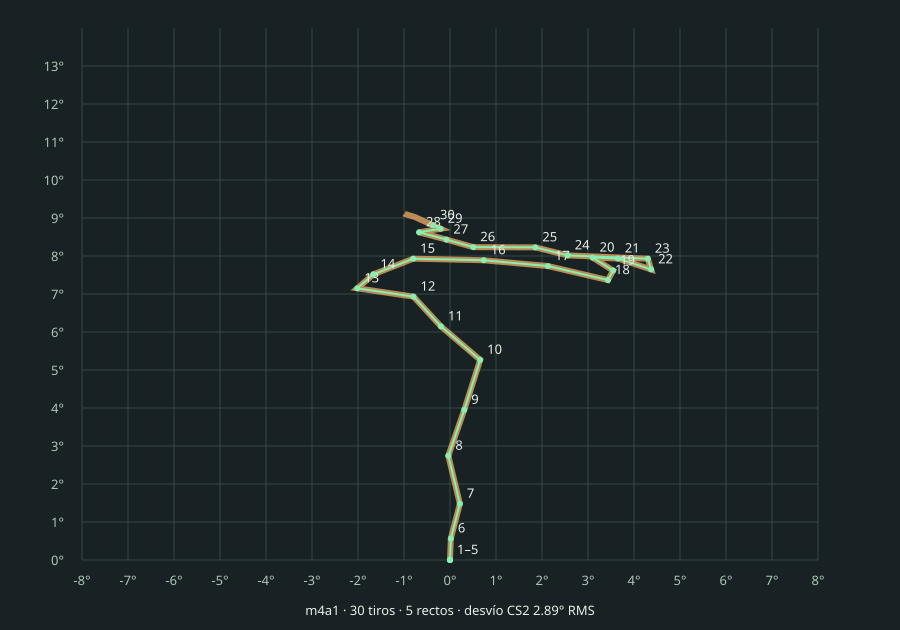

The file beside this chart, header and first rows:
weapon, index, time, seed, yaw, pitch, measuredYaw, measuredPitch, impactX, impactY, error, sourceError
m4a1, 0, 0, 38965, 0, 0, 0, 0, 0, 0, 0, 0
m4a1, 1, 0.09, 38965, 0, 0, 0, 0, 0, 0, 0, 0.5673
m4a1, 2, 0.18, 38965, 0, 0, 0, 0, 0, 0, 0, 1.496
m4a1, 3, 0.27, 38965, 0, 0, 0, 0, 0, 0, 0, 2.743
m4a1, 4, 0.36, 38965, 0, 0, 0, 0, 0, 0, 0, 3.963
m4a1, 5, 0.45, 38965, -0.018, 0.567, 0.018, 0.567, 0.007854, 0.2474, 0, 4.743
m4a1, 6, 0.54, 38965, -0.215, 1.48, 0.215, 1.48, 0.09381, 0.6459, 2.220446049250313e-16, 4.686
m4a1, 7, 0.63, 38965, 0.036, 2.743, -0.036, 2.743, -0.01571, 1.198, 4.441434166503682e-16, 4.256
m4a1, 8, 0.72, 38965, -0.31, 3.951, 0.31, 3.951, 0.1353, 1.727, 4.47545209131181e-16, 3.954
m4a1, 9, 0.81, 38965, -0.656, 5.267, 0.656, 5.267, 0.2862, 2.305, 8.881784197001252e-16, 3.233
m4a1, 10, 0.9, 38965, 0.197, 6.148, -0.197, 6.148, -0.08596, 2.693, 8.920730087951354e-16, 1.88
m4a1, 11, 0.99, 38965, 0.794, 6.931, -0.794, 6.931, -0.3465, 3.039, 9.155133597044475e-16, 1.803
m4a1, 12, 1.08, 38965, 2.016, 7.149, -2.016, 7.149, -0.88, 3.138, 5.402578411571407e-15, 4.187
m4a1, 13, 1.17, 38965, 1.665, 7.518, -1.665, 7.518, -0.7267, 3.301, 1.2672114978134165e-14, 5.101
m4a1, 14, 1.26, 38965, 0.8, 7.929, -0.8, 7.929, -0.3491, 3.482, 2.081542342093095e-14, 4.358
m4a1, 15, 1.35, 38965, -0.734, 7.888, 0.734, 7.888, 0.3203, 3.464, 2.5302370015344953e-14, 2.367
m4a1, 16, 1.44, 38965, -2.13, 7.735, 2.13, 7.735, 0.9298, 3.398, 3.30540822551633e-14, 1.531
m4a1, 17, 1.53, 38965, -3.434, 7.366, 3.434, 7.366, 1.5, 3.238, 3.9120201381495503e-14, 0.9792
m4a1, 18, 1.62, 38965, -3.547, 7.618, 3.547, 7.618, 1.55, 3.35, 4.531668734049963e-14, 0.8156
m4a1, 19, 1.71, 38965, -3.1, 7.958, 3.1, 7.958, 1.354, 3.5, 5.347542221830667e-14, 0.5441
m4a1, 20, 1.8, 38965, -3.648, 7.934, 3.648, 7.934, 1.594, 3.491, 5.904883742358415e-14, 1.817
m4a1, 21, 1.89, 38965, -4.372, 7.647, 4.372, 7.647, 1.911, 3.366, 6.585709724019972e-14, 3.909
m4a1, 22, 1.98, 38965, -4.301, 7.929, 4.301, 7.929, 1.88, 3.492, 7.246142549764706e-14, 4.408
m4a1, 23, 2.07, 38965, -2.559, 8.016, 2.559, 8.016, 1.117, 3.524, 8.045862168512414e-14, 3.29
m4a1, 24, 2.16, 38965, -1.855, 8.227, 1.855, 8.227, 0.8097, 3.616, 8.035438077189061e-14, 2.116
m4a1, 25, 2.25, 38965, -0.507, 8.233, 0.507, 8.233, 0.2212, 3.617, 8.027772345764138e-14, 1.05
m4a1, 26, 2.34, 38965, 0.078, 8.432, -0.078, 8.432, -0.03403, 3.706, 7.855251699737538e-14, 0.6958
m4a1, 27, 2.43, 38965, 0.674, 8.624, -0.674, 8.624, -0.2941, 3.792, 7.857524532904001e-14, 0.412
m4a1, 28, 2.52, 38965, 0.203, 8.717, -0.203, 8.717, -0.08858, 3.833, 8.030313053384493e-14, 0.8743
m4a1, 29, 2.61, 38965, 0.37, 8.811, -0.37, 8.811, -0.1614, 3.875, 8.030313053384493e-14, 0.691
